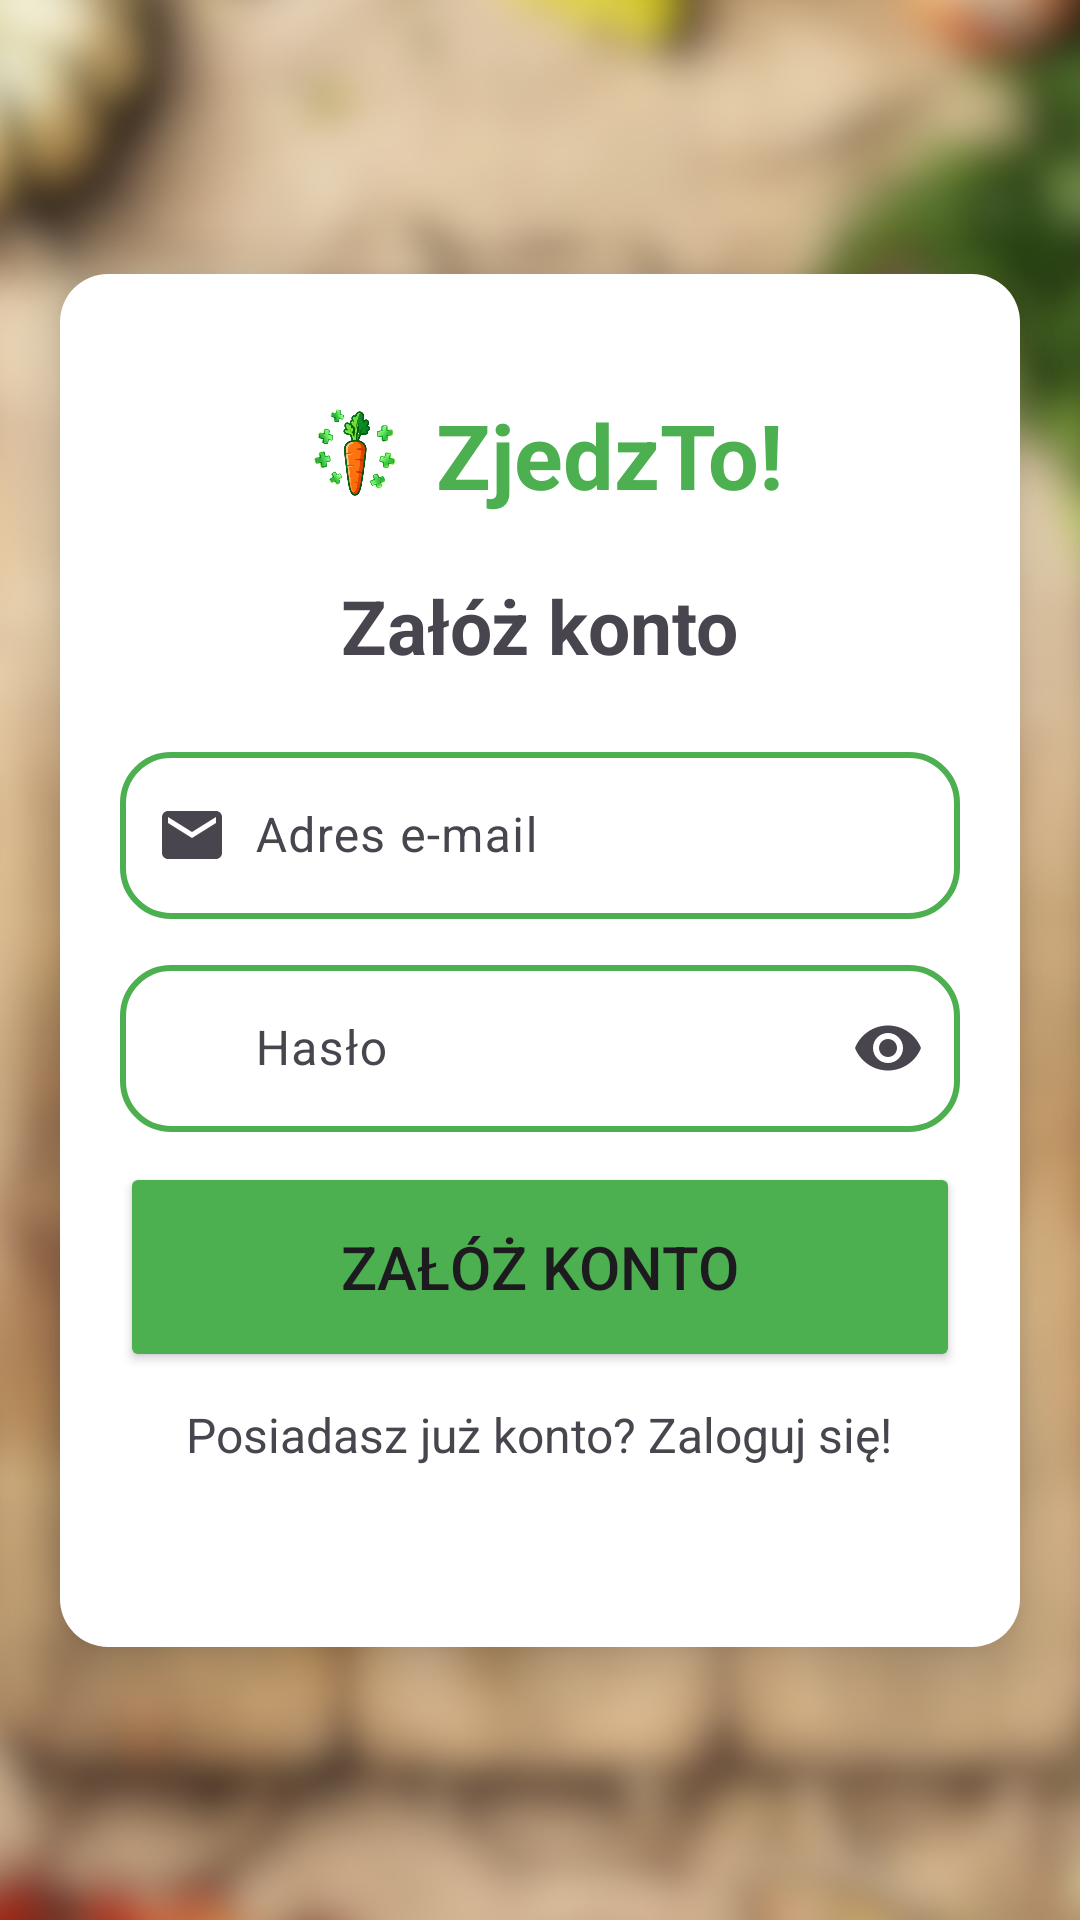

Layout XML and referenced resources for this Android screen:
<!-- AndroidManifest.xml: application theme Theme.PierwszaWersjaApki -->
<!-- res/layout/activity_register.xml -->
<?xml version="1.0" encoding="utf-8"?>
<androidx.constraintlayout.widget.ConstraintLayout xmlns:android="http://schemas.android.com/apk/res/android"
    xmlns:app="http://schemas.android.com/apk/res-auto"
    xmlns:tools="http://schemas.android.com/tools"
    android:id="@+id/main"
    android:layout_width="match_parent"
    android:layout_height="match_parent"
    tools:context=".RegisterActivity"
    android:background="@drawable/auth_background">

    <LinearLayout
        android:layout_width="match_parent"
        android:layout_height="wrap_content"
        android:orientation="vertical"
        android:layout_margin="20dp"
        android:padding="20dp"
        android:background="@drawable/rounded_shadow"
        app:layout_constraintBottom_toBottomOf="parent"
        app:layout_constraintEnd_toEndOf="parent"
        app:layout_constraintStart_toStartOf="parent"
        app:layout_constraintTop_toTopOf="parent"
        android:elevation="8dp"
        android:translationZ="4dp">

        <LinearLayout
            android:layout_width="wrap_content"
            android:layout_height="wrap_content"
            android:orientation="horizontal"
            android:layout_gravity="center"
            android:layout_marginTop="20dp">

            <ImageView
                android:id="@+id/iv_logo"
                android:layout_width="40dp"
                android:layout_height="40dp"
                android:src="@drawable/ic_app_logo"
                android:contentDescription="logo"
                android:layout_marginRight="7dp"
                />

            <TextView
                android:id="@+id/tv_zjedz_to"
                android:layout_width="wrap_content"
                android:layout_height="wrap_content"
                android:text="ZjedzTo!"
                android:textColor="@color/green"
                android:textSize="30sp"
                android:textStyle="bold"
                />

        </LinearLayout>

        <TextView
            android:id="@+id/tv_zaloz_konto"
            android:layout_width="wrap_content"
            android:layout_height="wrap_content"
            android:text="Załóż konto"
            android:textSize="25sp"
            android:textStyle="bold"
            android:layout_gravity="center"
            android:layout_marginBottom="20dp"
            android:layout_marginTop="20dp"
            />

        <com.google.android.material.textfield.TextInputLayout
            android:id="@+id/emailInputLayout"
            android:layout_width="match_parent"
            android:layout_height="wrap_content"
            android:hint="Adres e-mail"
            android:layout_marginBottom="10dp"
            app:startIconDrawable="@drawable/ic_email"
            >

            <com.google.android.material.textfield.TextInputEditText
                android:id="@+id/et_email"
                android:paddingStart="45dp"
                android:paddingEnd="45dp"
                android:layout_width="match_parent"
                android:layout_height="wrap_content"
                android:inputType="textEmailAddress"
                android:autofillHints="emailAddress"
                android:background="@drawable/textfield_bg"
                />
        </com.google.android.material.textfield.TextInputLayout>

        <com.google.android.material.textfield.TextInputLayout
            android:id="@+id/passwordInputLayout"
            android:layout_width="match_parent"
            android:layout_height="wrap_content"
            android:hint="Hasło"
            app:startIconDrawable="@drawable/ic_password"
            app:endIconMode="password_toggle"
            android:layout_marginBottom="10dp">

            <com.google.android.material.textfield.TextInputEditText
                android:id="@+id/et_haslo"
                android:layout_width="match_parent"
                android:layout_height="wrap_content"
                android:paddingStart="45dp"
                android:paddingEnd="45dp"
                android:inputType="textPassword"
                android:autofillHints="password"
                android:background="@drawable/textfield_bg"/>
        </com.google.android.material.textfield.TextInputLayout>

        <Button
            android:id="@+id/btn_zaloz_konto"
            android:layout_width="match_parent"
            android:layout_height="70dp"
            android:text="Załóż konto"
            android:textSize="20sp"
            android:layout_gravity="center"
            android:layout_marginBottom="10dp"
            android:backgroundTint="@color/green"
            />

        <TextView
            android:id="@+id/tv_posiadasz_juz_konto"
            android:layout_width="wrap_content"
            android:layout_height="wrap_content"
            android:text="Posiadasz już konto? Zaloguj się!"
            android:layout_gravity="center"
            android:textSize="16sp"
            android:layout_marginBottom="40dp"/>

    </LinearLayout>
</androidx.constraintlayout.widget.ConstraintLayout>
<!-- resources referenced by this layout -->
<resources>
  <color name="green">#4CAF50</color>
  <!-- drawable auth_background (drawable) -->
  <?xml version="1.0" encoding="utf-8"?>
  <selector xmlns:android="http://schemas.android.com/apk/res/android">
      <item>
          <layer-list>
              
              <item>
                  <bitmap
                      android:src="@drawable/healthy_food_bg"
                      android:gravity="center"
                      android:tileMode="disabled" />
              </item>
          </layer-list>
      </item>
  </selector>
  <!-- drawable ic_app_logo: png bitmap (drawable, 140795 bytes) -->
  <!-- drawable ic_email (drawable) -->
  <vector xmlns:android="http://schemas.android.com/apk/res/android" android:height="24dp" android:tint="#4CAF50" android:viewportHeight="24" android:viewportWidth="24" android:width="24dp">
        
      <path android:fillColor="@android:color/white" android:pathData="M20,4L4,4c-1.1,0 -1.99,0.9 -1.99,2L2,18c0,1.1 0.9,2 2,2h16c1.1,0 2,-0.9 2,-2L22,6c0,-1.1 -0.9,-2 -2,-2zM20,8l-8,5 -8,-5L4,6l8,5 8,-5v2z"/>
      
  </vector>
  <!-- drawable rounded_shadow (drawable) -->
  <layer-list xmlns:android="http://schemas.android.com/apk/res/android">
  
      
      <item>
          <shape android:shape="rectangle">
              <solid android:color="@color/white"/>
              <corners android:radius="16dp"/>
          </shape>
      </item>
  
  </layer-list>
  <!-- drawable textfield_bg (drawable) -->
  <shape xmlns:android="http://schemas.android.com/apk/res/android"
      android:shape="rectangle">
  
      
      <stroke
          android:width="2dp"
          android:color="@color/green" />
  
      
      <corners android:radius="16dp" />
  
      
      <solid android:color="@android:color/white" />
  </shape>
  <style name="Theme.PierwszaWersjaApki" parent="Base.Theme.PierwszaWersjaApki" />
  <!-- drawable healthy_food_bg: png bitmap (drawable, 421199 bytes) -->
  <color name="white">#FFFFFFFF</color>
  <style name="Base.Theme.PierwszaWersjaApki" parent="Theme.Material3.DayNight.NoActionBar">
          
          
      </style>
</resources>
